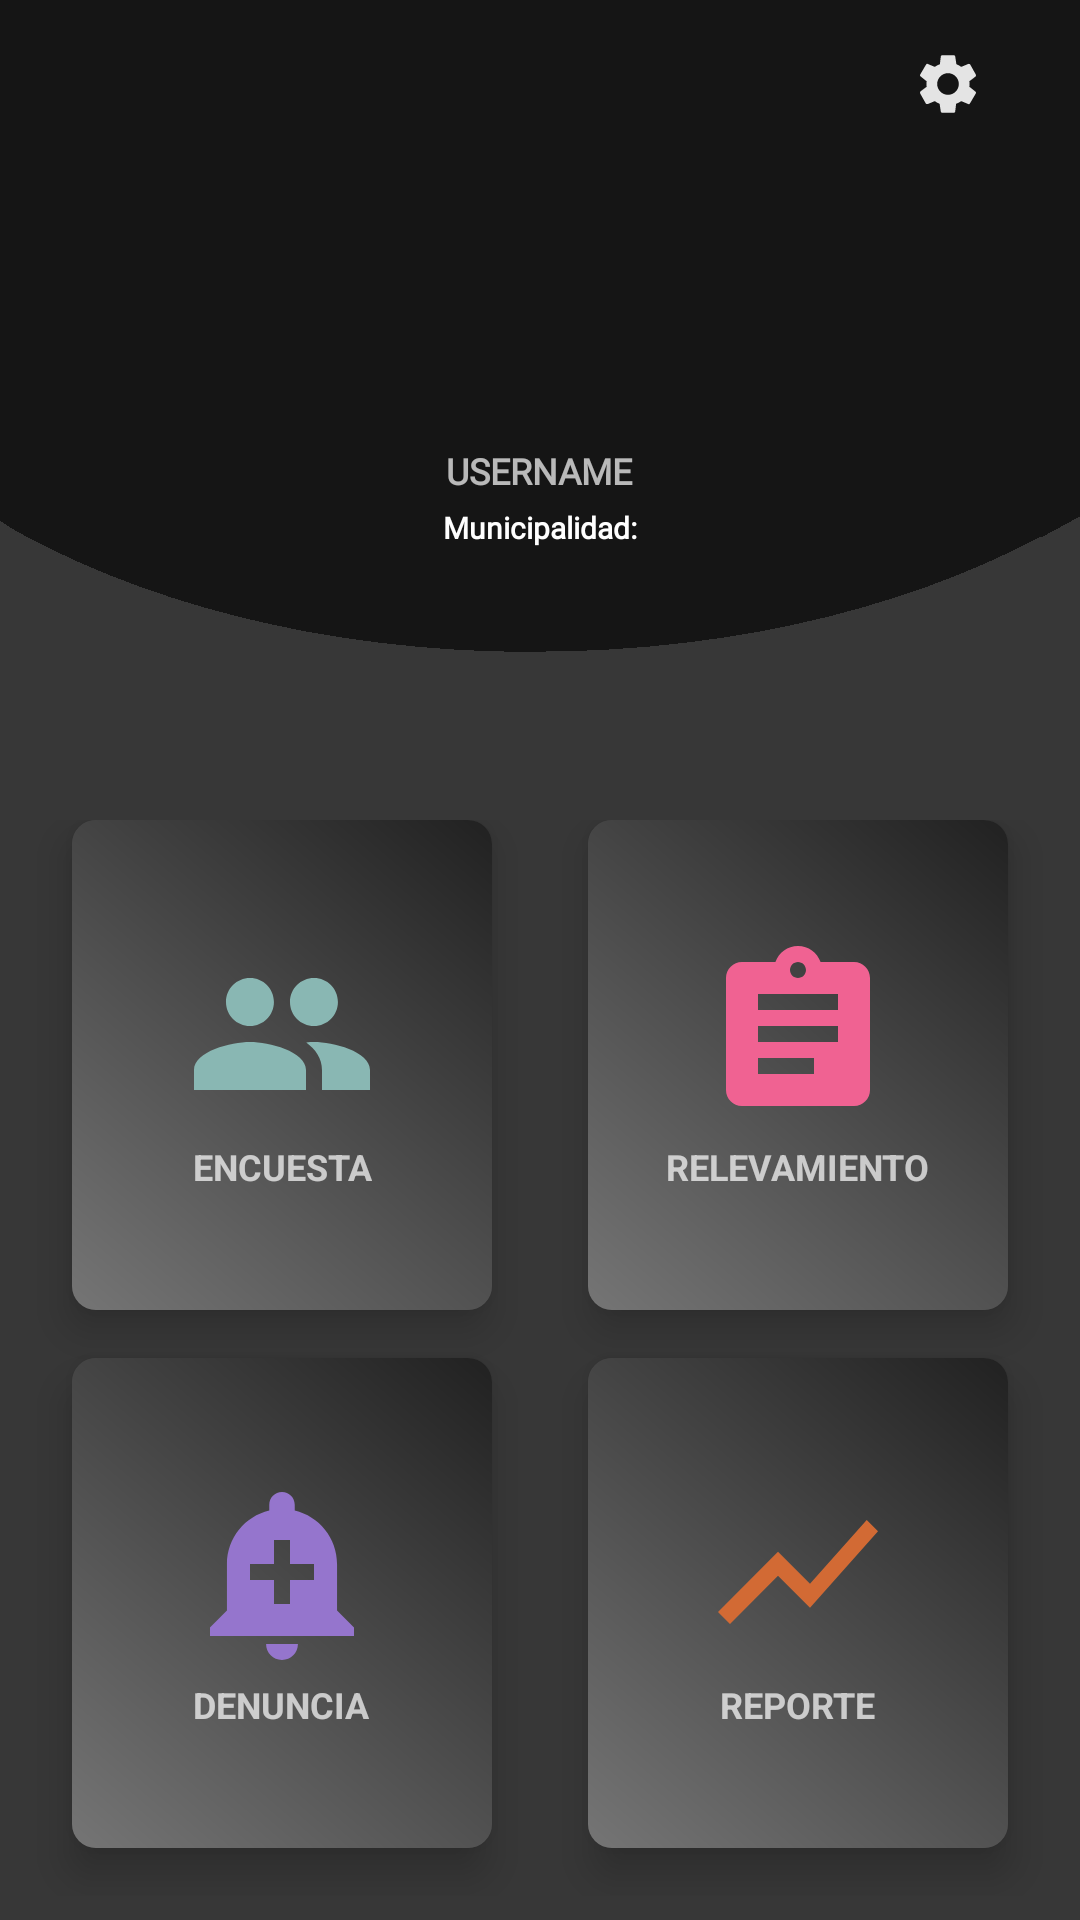

This screen was rendered from an Android layout file. Write that file and the resources it references.
<!-- AndroidManifest.xml: activity theme AppThemeMain -->
<!-- res/layout/activity_main.xml -->
<?xml version="1.0" encoding="utf-8"?>
<LinearLayout xmlns:android="http://schemas.android.com/apk/res/android"
    xmlns:app="http://schemas.android.com/apk/res-auto"
    xmlns:tools="http://schemas.android.com/tools"
    android:layout_width="match_parent"
    android:layout_height="wrap_content"
    android:background="@drawable/bg"
    android:orientation="vertical"
    android:weightSum="10"
    tools:context=".views.MainActivity">

    <RelativeLayout
        android:layout_width="match_parent"
        android:layout_height="0dp"
        android:layout_weight="4">

        <ImageButton
            android:layout_width="wrap_content"
            android:layout_height="wrap_content"
            android:layout_alignParentEnd="true"
            android:layout_centerHorizontal="true"
            android:layout_marginTop="16dp"
            android:layout_marginEnd="32dp"
            android:background="@android:color/transparent"
            android:src="@drawable/ic_settings" />

        <ImageView
            android:id="@+id/img_userprofile"
            android:layout_width="32dp"
            android:layout_height="32dp"
            android:layout_centerInParent="true"
            android:src="@drawable/img_profile_default" />

        <TextView
            android:id="@+id/text_username"
            android:layout_width="wrap_content"
            android:layout_height="wrap_content"
            android:layout_below="@+id/img_userprofile"
            android:layout_centerHorizontal="true"
            android:layout_marginTop="8dp"
            android:fontFamily="@font/montserrat"
            android:text="@string/tv_username_profile"
            android:textSize="12sp"
            android:textStyle="bold" />

        <TextView
            android:id="@+id/text_location"
            android:layout_width="wrap_content"
            android:layout_height="wrap_content"
            android:layout_below="@+id/text_username"
            android:layout_centerHorizontal="true"
            android:layout_marginTop="4dp"
            android:fontFamily="@font/montserrat"
            android:text="@string/user_municipalidad"
            android:textColor="#FFF"
            android:textSize="10sp"
            android:textStyle="bold" />

    </RelativeLayout>

    <GridLayout
        android:layout_width="match_parent"
        android:layout_height="0dp"
        android:layout_marginTop="16dp"
        android:layout_weight="6"
        android:alignmentMode="alignMargins"
        android:columnCount="2"
        android:columnOrderPreserved="false"
        android:padding="8dp"
        android:rowCount="3">

        <androidx.cardview.widget.CardView
            android:id="@+id/cardEncuesta"
            android:layout_width="0dp"
            android:layout_height="0dp"
            android:layout_rowWeight="1"
            android:layout_columnWeight="1"
            android:layout_marginLeft="16dp"
            android:layout_marginRight="16dp"
            android:layout_marginBottom="16dp"
            android:transitionName="cardTransition"
            app:cardCornerRadius="8dp"
            app:cardElevation="8dp">

            <LinearLayout
                android:layout_width="match_parent"
                android:layout_height="match_parent"
                android:background="@drawable/gradient_card"
                android:gravity="center"
                android:orientation="vertical">

                <ImageButton
                    android:id="@+id/btn_encuesta"
                    android:layout_width="64dp"
                    android:layout_height="64dp"
                    android:background="@android:color/transparent"
                    android:scaleType="fitXY"
                    android:src="@drawable/ic_people"
                    android:transitionName="imageTransitionEncuesta" />

                <TextView
                    android:id="@+id/txt_encuesta"
                    android:layout_width="wrap_content"
                    android:layout_height="wrap_content"
                    android:layout_marginTop="4dp"
                    android:text="@string/btn_text_encuesta"
                    android:textAlignment="center"
                    android:textSize="12sp"
                    android:textStyle="bold"
                    android:transitionName="textTransition" />

            </LinearLayout>
        </androidx.cardview.widget.CardView>

        <androidx.cardview.widget.CardView
            android:id="@+id/cardRelevamiento"
            android:layout_width="0dp"
            android:layout_height="0dp"
            android:layout_rowWeight="1"
            android:layout_columnWeight="1"
            android:layout_marginLeft="16dp"
            android:layout_marginRight="16dp"
            android:layout_marginBottom="16dp"
            android:transitionName="cardTransition"
            app:cardCornerRadius="8dp"
            app:cardElevation="8dp">

            <LinearLayout
                android:layout_width="match_parent"
                android:layout_height="match_parent"
                android:background="@drawable/gradient_card"
                android:gravity="center"
                android:orientation="vertical">

                <ImageButton
                    android:id="@+id/btn_relevamiento"
                    android:layout_width="64dp"
                    android:layout_height="64dp"
                    android:background="@android:color/transparent"
                    android:scaleType="fitXY"
                    android:src="@drawable/ic_assignment"
                    android:transitionName="imageTransitionRelevamiento" />

                <TextView
                    android:id="@+id/txt_relevamiento"
                    android:layout_width="wrap_content"
                    android:layout_height="wrap_content"
                    android:layout_marginTop="4dp"
                    android:text="@string/btn_text_relevamiento"
                    android:textAlignment="center"
                    android:textSize="12sp"
                    android:textStyle="bold"
                    android:transitionName="textTransition" />

            </LinearLayout>


        </androidx.cardview.widget.CardView>

        <androidx.cardview.widget.CardView
            android:id="@+id/cardDenuncia"
            android:layout_width="0dp"
            android:layout_height="0dp"
            android:layout_rowWeight="1"
            android:layout_columnWeight="1"
            android:layout_marginLeft="16dp"
            android:layout_marginRight="16dp"
            android:layout_marginBottom="16dp"
            app:cardCornerRadius="8dp"
            app:cardElevation="8dp">

            <LinearLayout
                android:layout_width="match_parent"
                android:layout_height="match_parent"
                android:background="@drawable/gradient_card"
                android:gravity="center"
                android:orientation="vertical">

                <ImageButton
                    android:id="@+id/btn_denuncia"
                    android:layout_width="64dp"
                    android:layout_height="64dp"
                    android:background="@android:color/transparent"
                    android:scaleType="fitXY"
                    android:transitionName="imageTransitionDenuncia"
                    android:src="@drawable/ic_add_alert" />

                <TextView
                    android:id="@+id/txt_denuncia"
                    android:layout_width="wrap_content"
                    android:layout_height="wrap_content"
                    android:layout_marginTop="4dp"
                    android:text="@string/btn_text_denuncia"
                    android:textAlignment="center"
                    android:textSize="12sp"
                    android:textStyle="bold" />

            </LinearLayout>


        </androidx.cardview.widget.CardView>

        <androidx.cardview.widget.CardView
            android:id="@+id/cardReporte"
            android:layout_width="0dp"
            android:layout_height="0dp"
            android:layout_rowWeight="1"
            android:layout_columnWeight="1"
            android:layout_marginLeft="16dp"
            android:layout_marginRight="16dp"
            android:layout_marginBottom="16dp"
            app:cardCornerRadius="8dp"
            app:cardElevation="8dp">

            <LinearLayout
                android:layout_width="match_parent"
                android:layout_height="match_parent"
                android:background="@drawable/gradient_card"
                android:gravity="center"
                android:orientation="vertical">

                <ImageButton
                    android:id="@+id/btn_reporte"
                    android:layout_width="64dp"
                    android:layout_height="64dp"
                    android:background="@android:color/transparent"
                    android:elevation="8dp"
                    android:scaleType="fitXY"
                    android:transitionName="imageTransitionReporte"
                    android:src="@drawable/ic_show_chart" />

                <TextView
                    android:id="@+id/txt_reporte"
                    android:layout_width="wrap_content"
                    android:layout_height="wrap_content"
                    android:layout_marginTop="4dp"
                    android:text="@string/btn_text_reporte"
                    android:textAlignment="center"
                    android:textSize="12sp"
                    android:textStyle="bold" />

            </LinearLayout>


        </androidx.cardview.widget.CardView>

    </GridLayout>

</LinearLayout>
<!-- resources referenced by this layout -->
<resources>
  <!-- drawable gradient_card (drawable) -->
  <?xml version="1.0" encoding="utf-8"?>
  <shape xmlns:android="http://schemas.android.com/apk/res/android">
      <gradient
              android:angle="45"
              android:endColor="#212121"
              android:startColor="#757575"/>
  </shape>
  <!-- drawable ic_add_alert (drawable) -->
  <vector android:height="96dp" android:tint="#9575CD"
      android:viewportHeight="24.0" android:viewportWidth="24.0"
      android:width="96dp" xmlns:android="http://schemas.android.com/apk/res/android">
      <path android:fillColor="#FF000000" android:pathData="M10.01,21.01c0,1.1 0.89,1.99 1.99,1.99s1.99,-0.89 1.99,-1.99h-3.98zM18.88,16.82L18.88,11c0,-3.25 -2.25,-5.97 -5.29,-6.69v-0.72C13.59,2.71 12.88,2 12,2s-1.59,0.71 -1.59,1.59v0.72C7.37,5.03 5.12,7.75 5.12,11v5.82L3,18.94L3,20h18v-1.06l-2.12,-2.12zM16,13.01h-3v3h-2v-3L8,13.01L8,11h3L11,8h2v3h3v2.01z"/>
  </vector>
  <!-- drawable ic_assignment (drawable) -->
  <vector xmlns:android="http://schemas.android.com/apk/res/android"
      android:width="96dp"
      android:height="96dp"
      android:tint="#F06292"
      android:viewportWidth="24.0"
      android:viewportHeight="24.0">
      <path
          android:fillColor="#FF000000"
          android:pathData="M19,3h-4.18C14.4,1.84 13.3,1 12,1c-1.3,0 -2.4,0.84 -2.82,2L5,3c-1.1,0 -2,0.9 -2,2v14c0,1.1 0.9,2 2,2h14c1.1,0 2,-0.9 2,-2L21,5c0,-1.1 -0.9,-2 -2,-2zM12,3c0.55,0 1,0.45 1,1s-0.45,1 -1,1 -1,-0.45 -1,-1 0.45,-1 1,-1zM14,17L7,17v-2h7v2zM17,13L7,13v-2h10v2zM17,9L7,9L7,7h10v2z" />
  </vector>
  <!-- drawable ic_people (drawable) -->
  <vector android:height="96dp" android:tint="#89B7B3"
      android:viewportHeight="24.0" android:viewportWidth="24.0"
      android:width="96dp" xmlns:android="http://schemas.android.com/apk/res/android">
      <path android:fillColor="#FF000000" android:pathData="M16,11c1.66,0 2.99,-1.34 2.99,-3S17.66,5 16,5c-1.66,0 -3,1.34 -3,3s1.34,3 3,3zM8,11c1.66,0 2.99,-1.34 2.99,-3S9.66,5 8,5C6.34,5 5,6.34 5,8s1.34,3 3,3zM8,13c-2.33,0 -7,1.17 -7,3.5L1,19h14v-2.5c0,-2.33 -4.67,-3.5 -7,-3.5zM16,13c-0.29,0 -0.62,0.02 -0.97,0.05 1.16,0.84 1.97,1.97 1.97,3.45L17,19h6v-2.5c0,-2.33 -4.67,-3.5 -7,-3.5z"/>
  </vector>
  <!-- drawable ic_show_chart (drawable) -->
  <vector android:height="96dp" android:tint="#D26A34"
      android:viewportHeight="24.0" android:viewportWidth="24.0"
      android:width="95dp" xmlns:android="http://schemas.android.com/apk/res/android">
      <path android:fillColor="#FF000000" android:pathData="M3.5,18.49l6,-6.01 4,4L22,6.92l-1.41,-1.41 -7.09,7.97 -4,-4L2,16.99z"/>
  </vector>
  <string name="btn_text_denuncia">DENUNCIA</string>
  <string name="btn_text_encuesta">ENCUESTA</string>
  <string name="btn_text_relevamiento">RELEVAMIENTO</string>
  <string name="btn_text_reporte">REPORTE</string>
  <string name="tv_username_profile">USERNAME</string>
  <string name="user_municipalidad">Municipalidad: </string>
  <style name="AppThemeMain" parent="Theme.MaterialComponents.NoActionBar">
          <item name="colorPrimary">@color/colorPrimary</item>
          <item name="colorPrimaryDark">@color/colorPrimaryDark</item>
          <item name="colorAccent">@color/colorAccent</item>
          <item name="android:windowActivityTransitions">true</item>
          <item name="actionBarStyle">@style/Theme.MaterialComponents.NoActionBar</item>
          <item name="android:statusBarColor">#212121</item>
      </style>
  <color name="colorPrimary">#222222</color>
  <color name="colorPrimaryDark">#222222</color>
  <color name="colorAccent">#81C784</color>
</resources>
